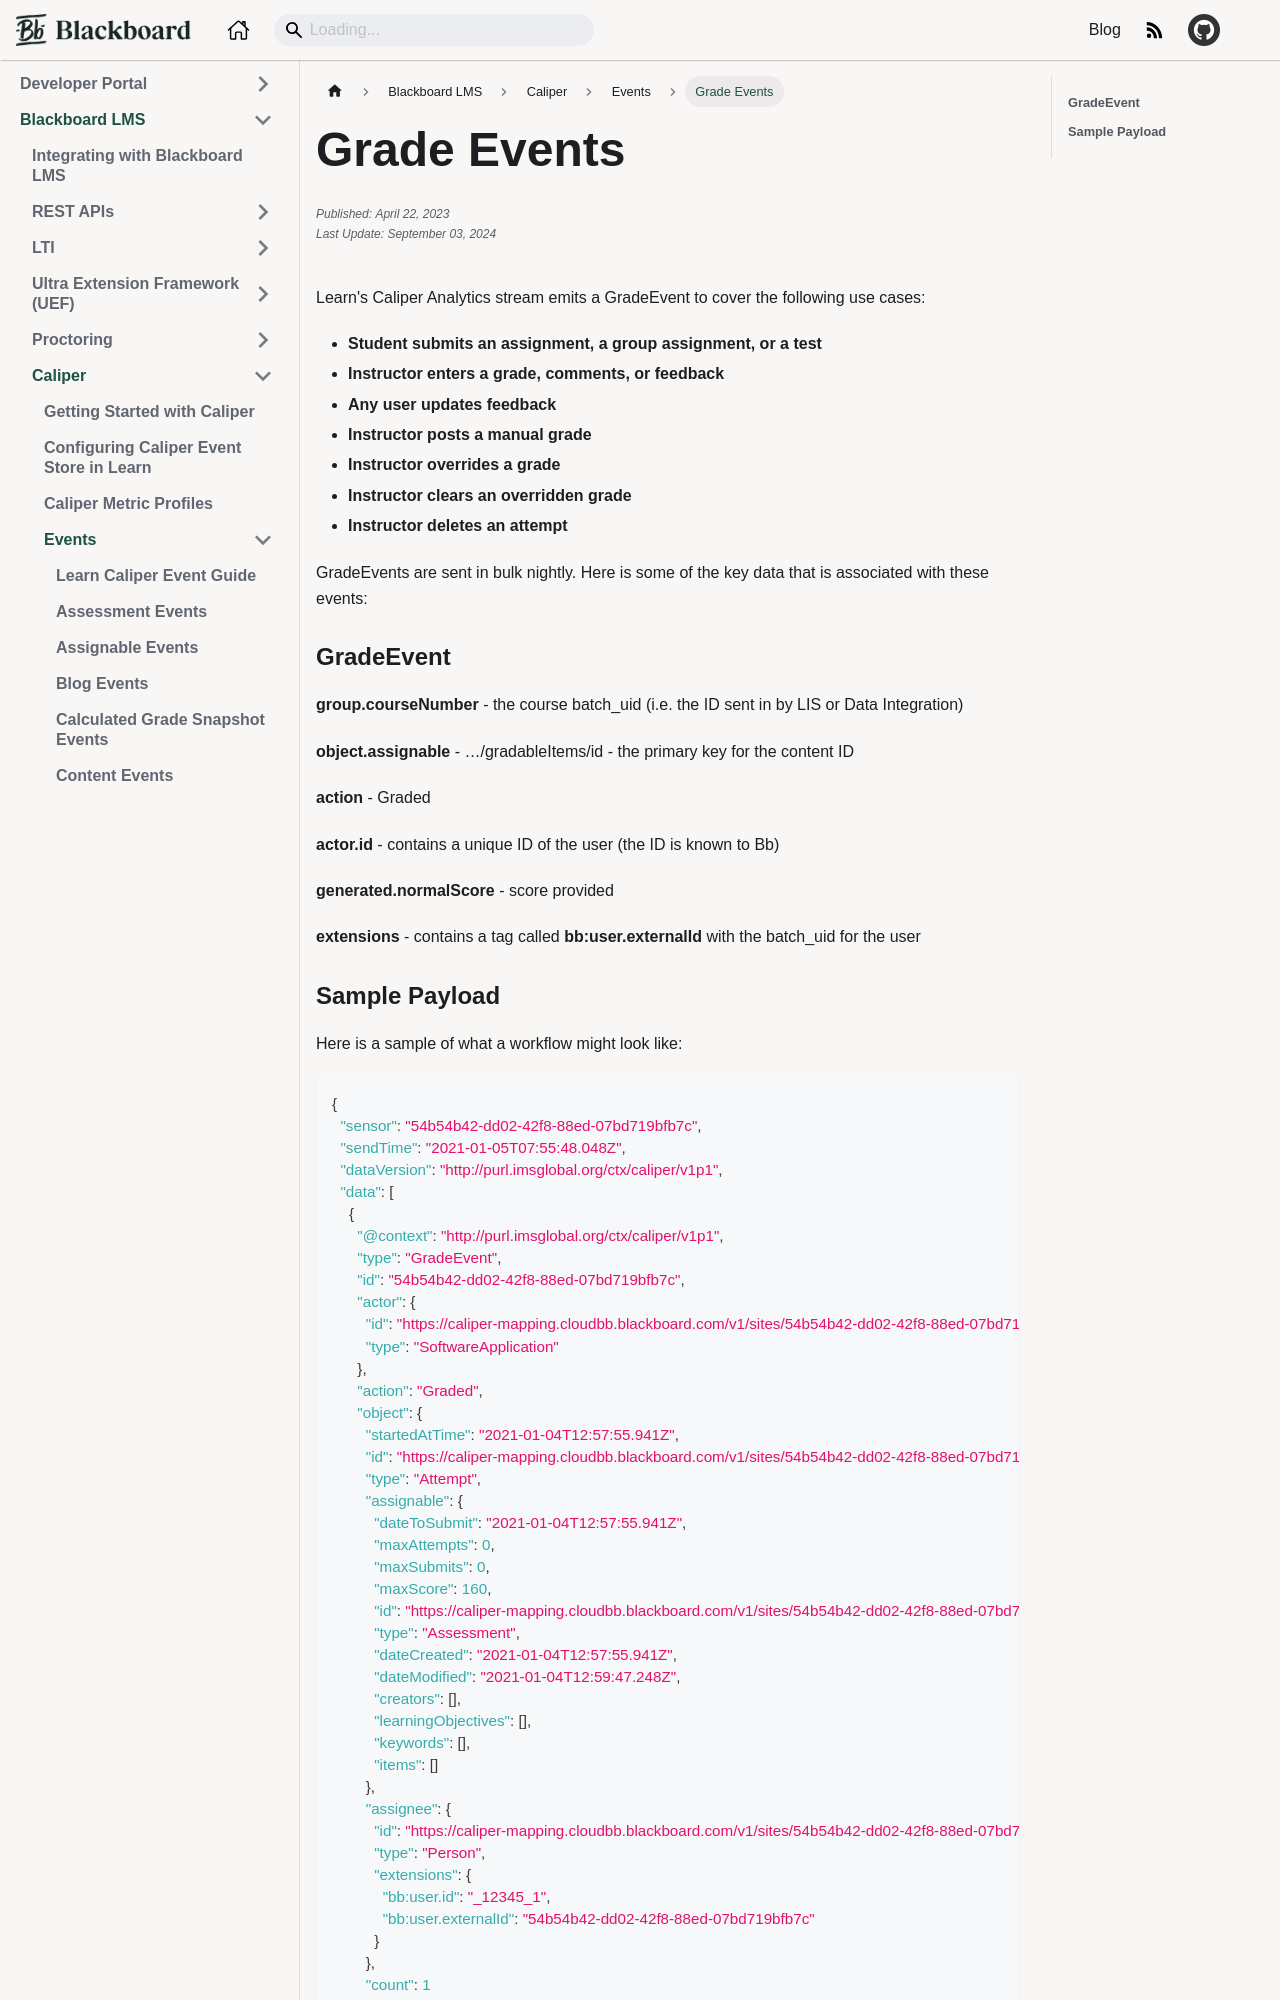

repository: blackboard/anthologydevdocs · page: docs/blackboard/caliper/events/grade-events.html · generator: docusaurus

---
title: "Grade Events"
categories: Standards
id: grade-events
author: Scott Hurrey
published: ""
edited: ""
---

Learn's Caliper Analytics stream emits a GradeEvent to cover the
following use cases:

- **Student submits an assignment, a group assignment, or a test**
- **Instructor enters a grade, comments, or feedback**
- **Any user updates feedback**
- **Instructor posts a manual grade**
- **Instructor overrides a grade**
- **Instructor clears an overridden grade**
- **Instructor deletes an attempt**

GradeEvents are sent in bulk nightly. Here is some of the key data that is
associated with these events:

### GradeEvent

**group.courseNumber** - the course batch_uid (i.e. the ID sent in by LIS or Data Integration)

**object.assignable** - …/gradableItems/id - the primary key for the content ID

**action** - Graded

**actor.id** - contains a unique ID of the user (the ID is known to Bb)

**generated.normalScore** - score provided

**extensions** - contains a tag called **bb:user.externalId** with the batch_uid for the user
